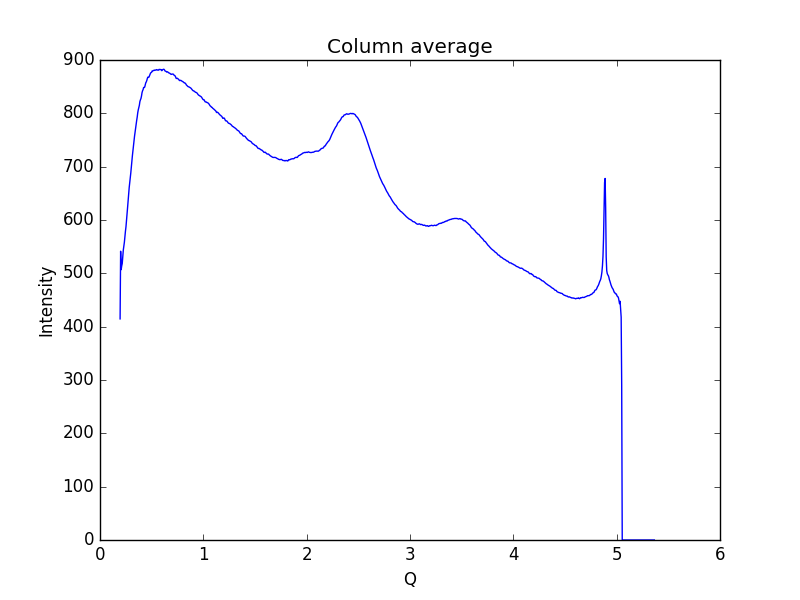

The file beside this chart, header and first rows:
0.19448614755544588, 414.587
0.1997, 541.4
0.2048, 506.9
0.21, 513.8
0.2152, 518.3
0.2204, 530.1
0.2255, 543.7
0.2307, 550.8
0.2359, 558.3
0.2411, 568.9
0.2462, 579
0.2514, 587.4
0.2566, 598.7
0.2618, 611.4
0.2669, 623.5
0.2721, 636.3
0.2773, 650.9
0.2825, 660.7
0.2876, 669.8
0.2928, 678.7
0.298, 688.3
0.3032, 699.5
0.3083, 711.3
0.3135, 720.6
0.3187, 730.2
0.3239, 740.9
0.329, 749.5
0.3342, 757.2
0.3394, 764.9
0.3446, 774.2
0.3497, 780.8
0.3549, 786.7
0.3601, 793
0.3653, 801.1
0.3704, 806.6
0.3756, 810.5
0.3808, 815
0.386, 822
0.3911, 825.3
0.3963, 827.7
0.4015, 832.3
0.4067, 838.7
0.4118, 842.2
0.417, 844.4
0.4222, 848.5
0.4274, 848.4
0.4325, 849.2
0.4377, 853.1
0.4429, 857.3
0.4481, 859
0.4532, 861.8
0.4584, 865.6
0.4636, 867.9
0.4688, 867.3
0.4739, 868
0.4791, 870.6
0.4843, 873.1
0.4895, 875.6
0.4946, 876.3
0.4998, 877.1
0.505, 879.5
... 939 more rows
